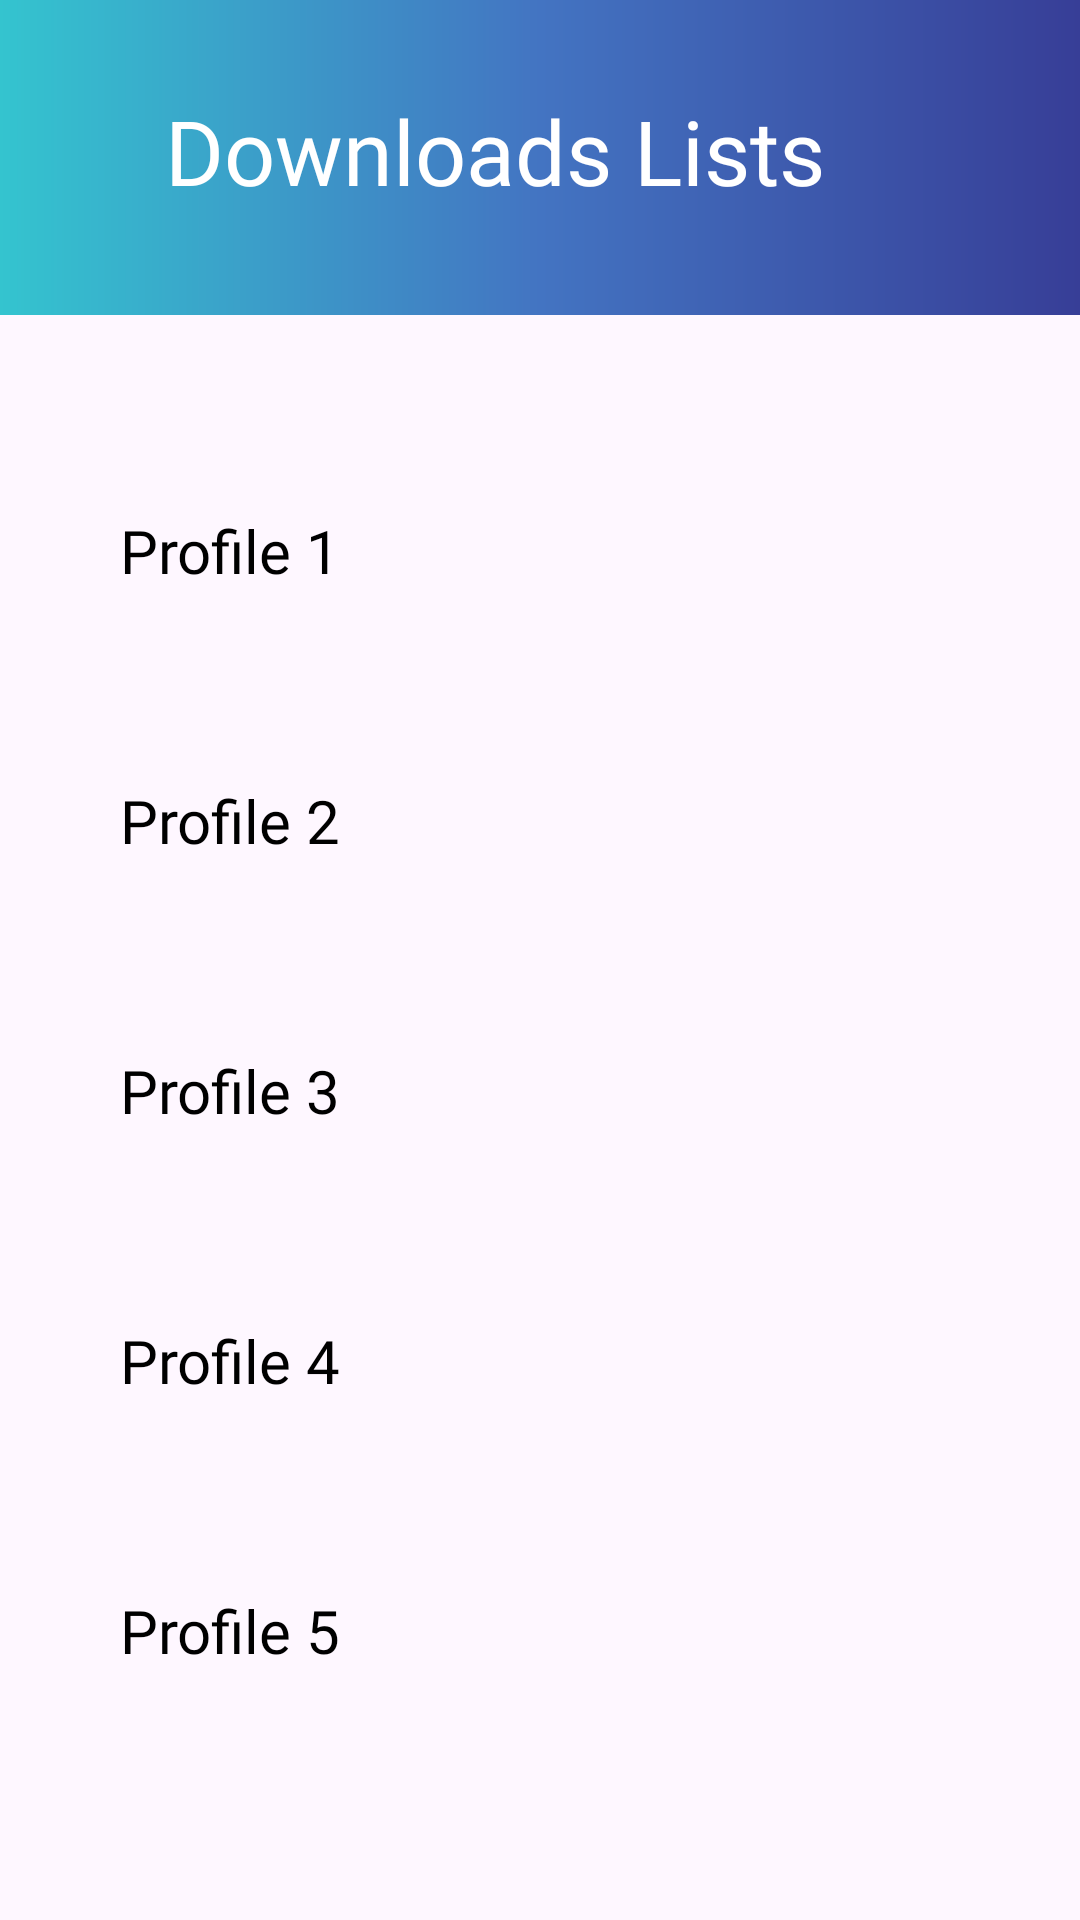

Android layout source for this screen:
<!-- AndroidManifest.xml: application theme Theme.Resumaker -->
<!-- res/layout/fragment_download.xml -->
<?xml version="1.0" encoding="utf-8"?>
<FrameLayout xmlns:android="http://schemas.android.com/apk/res/android"
    xmlns:app="http://schemas.android.com/apk/res-auto"
    xmlns:tools="http://schemas.android.com/tools"
    android:layout_width="match_parent"
    android:layout_height="match_parent"
    tools:context=".DownloadFragment">


    <LinearLayout
        android:layout_width="match_parent"
        android:layout_height="105dp"
        android:background="@drawable/header_footer"
        android:orientation="vertical"
        tools:ignore="MissingConstraints">

        <TextView
            android:layout_width="wrap_content"
            android:layout_height="wrap_content"
            android:layout_marginStart="55dp"
            android:layout_marginTop="30dp"
            android:fontFamily="@font/poppins_bold"
            android:text="Downloads Lists"
            android:textColor="@color/white"
            android:textSize="30sp" />
    </LinearLayout>

    <LinearLayout
        android:layout_width="wrap_content"
        android:layout_height="wrap_content"
        android:layout_marginStart="40dp"
        android:layout_marginTop="130dp"
        android:orientation="horizontal">

        <TextView
            android:layout_width="wrap_content"
            android:layout_height="wrap_content"
            android:layout_marginTop="40dp"
            android:layout_weight="1"
            android:text="Profile 1"
            android:fontFamily="@font/poppins_medium"
            android:textSize="20sp"
            android:textColor="@color/black"/>

        <ImageView
            android:layout_width="30dp"
            android:layout_height="30dp"
            android:layout_marginStart="170dp"
            android:layout_marginTop="40dp"
            android:layout_weight="1"
            android:src="@drawable/baseline_download_done_24" />
    </LinearLayout>

    <LinearLayout
        android:layout_width="wrap_content"
        android:layout_height="wrap_content"
        android:layout_marginStart="40dp"
        android:layout_marginTop="220dp"
        android:orientation="horizontal">

        <TextView
            android:layout_width="wrap_content"
            android:layout_height="wrap_content"
            android:layout_marginTop="40dp"
            android:layout_weight="1"
            android:text="Profile 2"
            android:fontFamily="@font/poppins_medium"
            android:textSize="20sp"
            android:textColor="@color/black"/>

        <ImageView
            android:layout_width="30dp"
            android:layout_height="30dp"
            android:layout_marginStart="165dp"
            android:layout_marginTop="40dp"
            android:layout_weight="1"
            android:src="@drawable/baseline_download_done_24" />
    </LinearLayout>

    <LinearLayout
        android:layout_width="wrap_content"
        android:layout_height="wrap_content"
        android:layout_marginStart="40dp"
        android:layout_marginTop="310dp"
        android:orientation="horizontal">

        <TextView
            android:layout_width="wrap_content"
            android:layout_height="wrap_content"
            android:layout_marginTop="40dp"
            android:layout_weight="1"
            android:text="Profile 3"
            android:fontFamily="@font/poppins_medium"
            android:textSize="20sp"
            android:textColor="@color/black"/>

        <ImageView
            android:layout_width="30dp"
            android:layout_height="30dp"
            android:layout_marginStart="165dp"
            android:layout_marginTop="40dp"
            android:layout_weight="1"
            android:src="@drawable/baseline_download_done_24" />
    </LinearLayout>

    <LinearLayout
        android:layout_width="wrap_content"
        android:layout_height="wrap_content"
        android:layout_marginStart="40dp"
        android:layout_marginTop="400dp"
        android:orientation="horizontal">

        <TextView
            android:layout_width="wrap_content"
            android:layout_height="wrap_content"
            android:layout_marginTop="40dp"
            android:layout_weight="1"
            android:text="Profile 4"
            android:fontFamily="@font/poppins_medium"
            android:textSize="20sp"
            android:textColor="@color/black"/>

        <ImageView
            android:layout_width="30dp"
            android:layout_height="30dp"
            android:layout_marginStart="165dp"
            android:layout_marginTop="40dp"
            android:layout_weight="1"
            android:src="@drawable/baseline_download_done_24" />
    </LinearLayout>

    <LinearLayout
        android:layout_width="wrap_content"
        android:layout_height="wrap_content"
        android:layout_marginStart="40dp"
        android:layout_marginTop="490dp"
        android:orientation="horizontal">

        <TextView
            android:layout_width="wrap_content"
            android:layout_height="wrap_content"
            android:layout_marginTop="40dp"
            android:layout_weight="1"
            android:text="Profile 5"
            android:fontFamily="@font/poppins_medium"
            android:textSize="20sp"
            android:textColor="@color/black"/>

        <ImageView
            android:layout_width="30dp"
            android:layout_height="30dp"
            android:layout_marginStart="165dp"
            android:layout_marginTop="40dp"
            android:layout_weight="1"
            android:src="@drawable/baseline_download_done_24" />
    </LinearLayout>

    <LinearLayout
        android:layout_width="match_parent"
        android:layout_height="65dp"
        android:layout_marginTop="720dp"
        android:background="@drawable/header_footer"
        android:orientation="vertical">

    </LinearLayout>

</FrameLayout>
<!-- resources referenced by this layout -->
<resources>
  <color name="black">#FF000000</color>
  <color name="white">#FFFFFFFF</color>
  <!-- drawable header_footer (drawable) -->
  <?xml version="1.0" encoding="utf-8"?>
  <shape xmlns:android="http://schemas.android.com/apk/res/android"
      android:shape="rectangle">
      <gradient android:startColor="#34C4CF" android:centerColor="#4374C2" android:endColor="#373E97"/>
  
  </shape>
  <style name="Theme.Resumaker" parent="Base.Theme.Resumaker" />
  <style name="Base.Theme.Resumaker" parent="Theme.Material3.DayNight.NoActionBar">
          
          <item name="colorPrimary">@color/blue2</item>
          <item name="colorPrimaryVariant">@color/blue2</item>
          <item name="android:statusBarColor">@color/blue2</item>
      </style>
  <color name="blue2">#4374C2</color>
</resources>
